Dataset: dynamic-hand-gestures-LMHGD-dataset-double-view (GitHub, aviogit/dynamic-hand-gesture-classification-datasets). Classes: catching, catching hands up, line gesture, pointing, pointing with hand raised, resting, rotating, scroll finger, shaking, shaking low, shaking raised fist, slicing, zoom gesture.

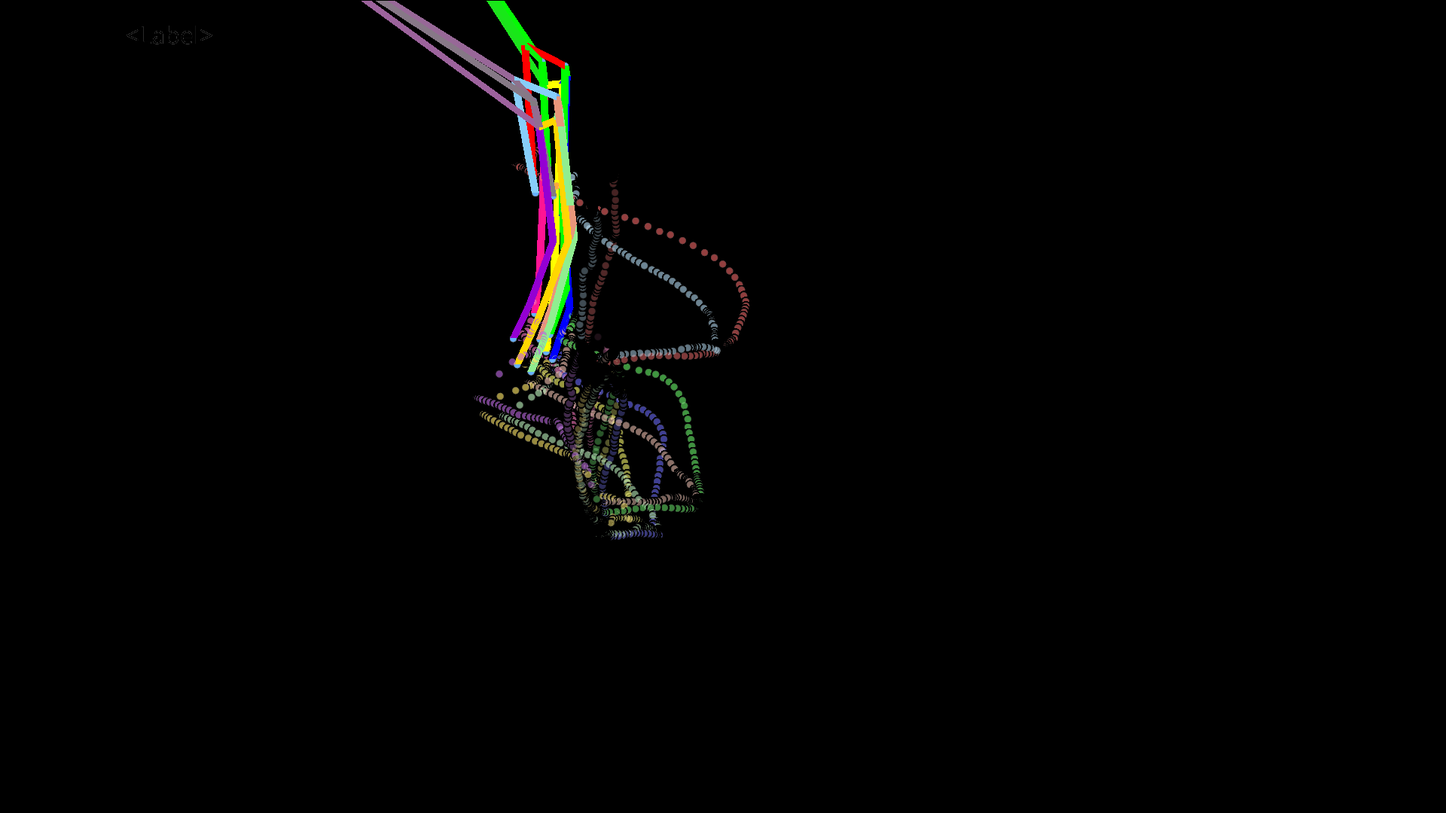
Label: zoom gesture

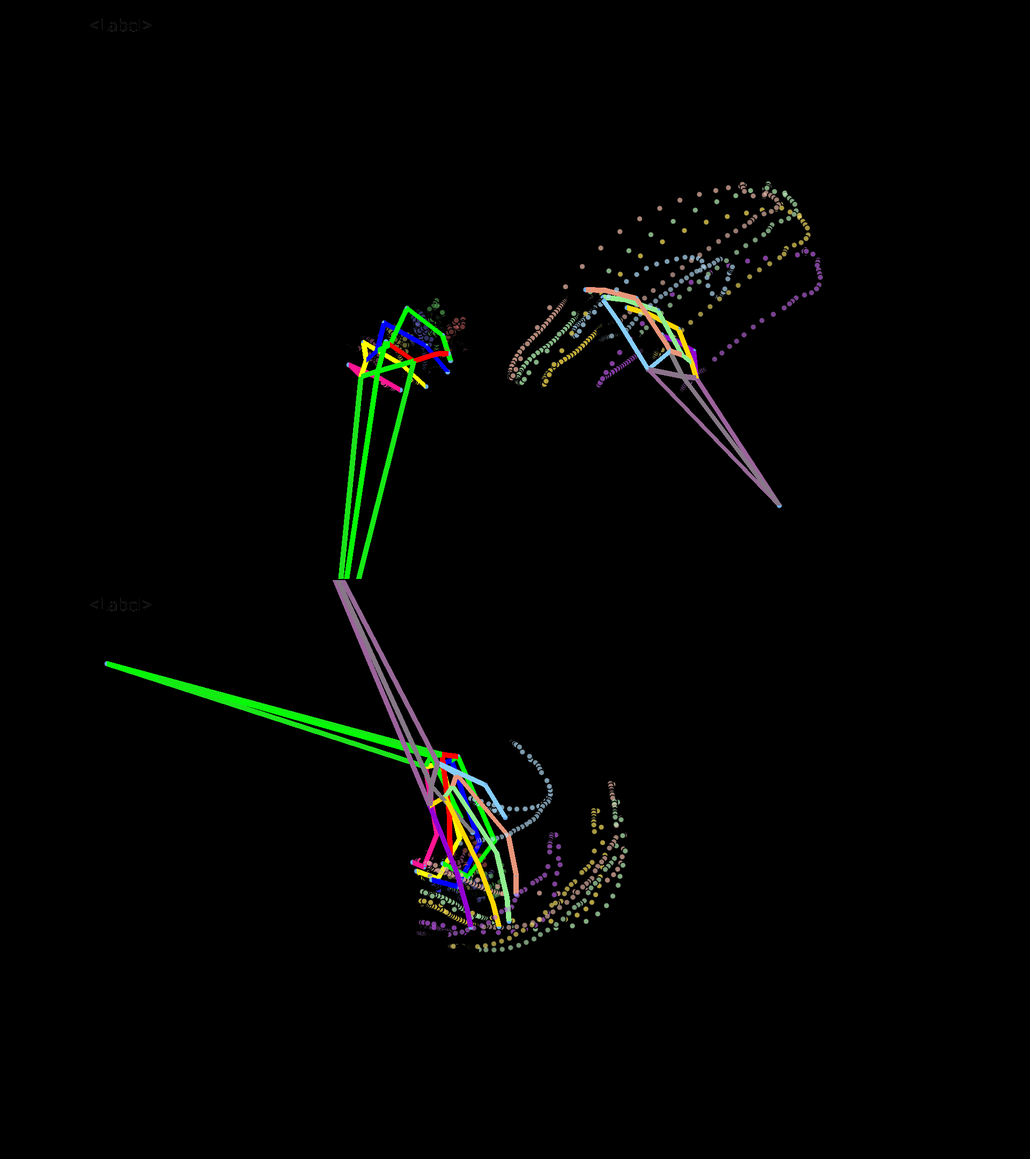
Label: shaking raised fist

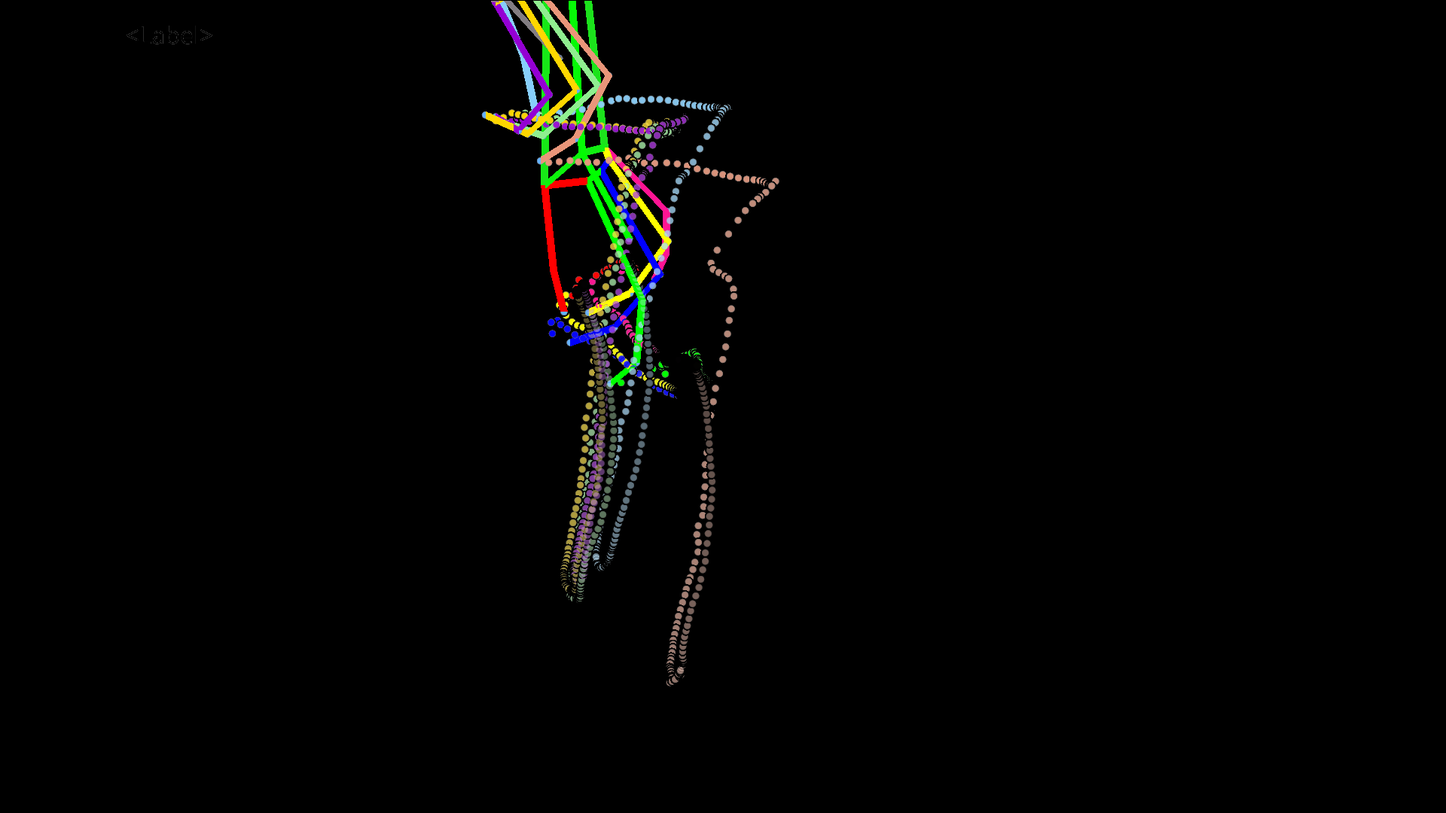
Label: pointing with hand raised

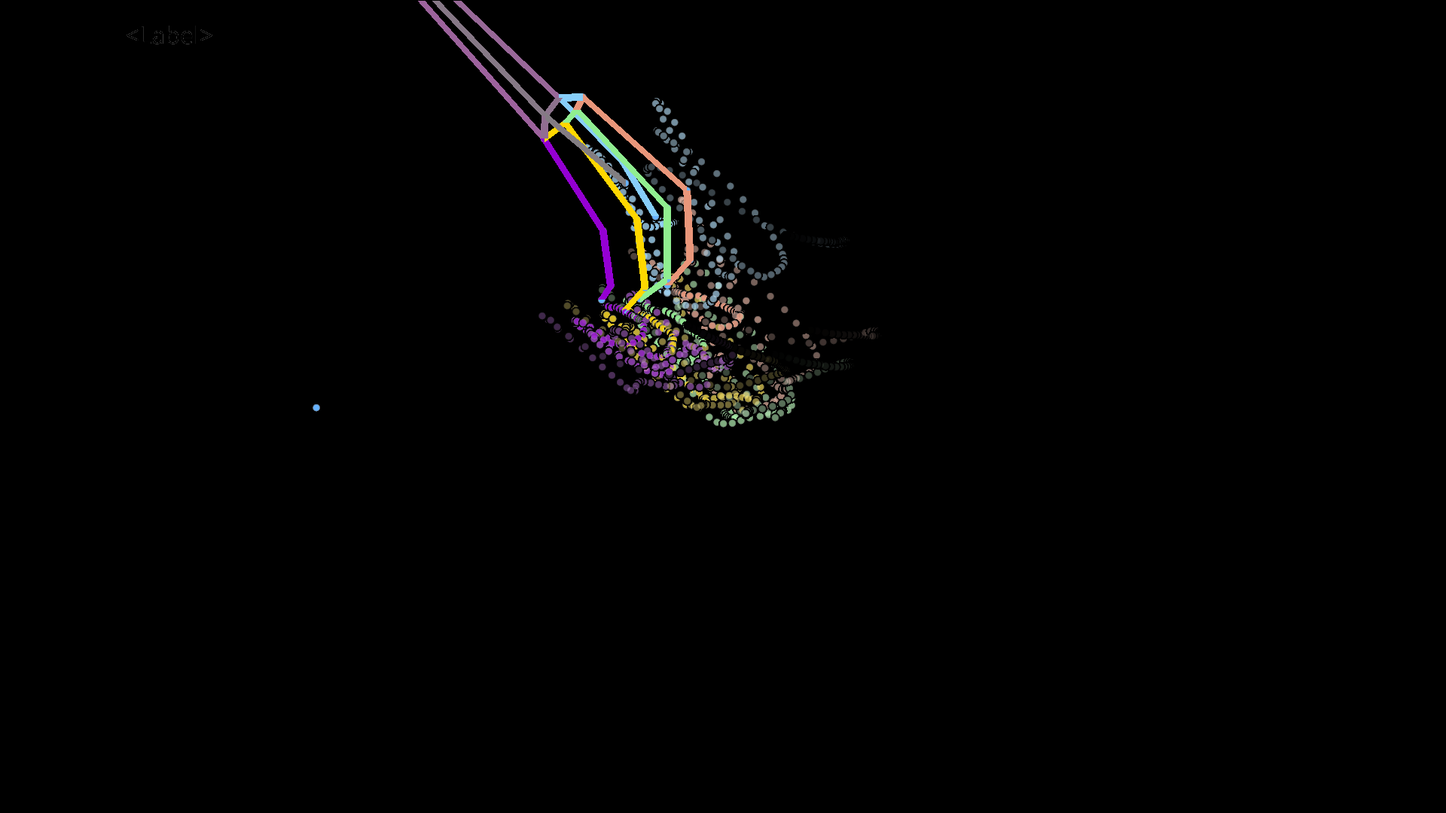
Label: shaking

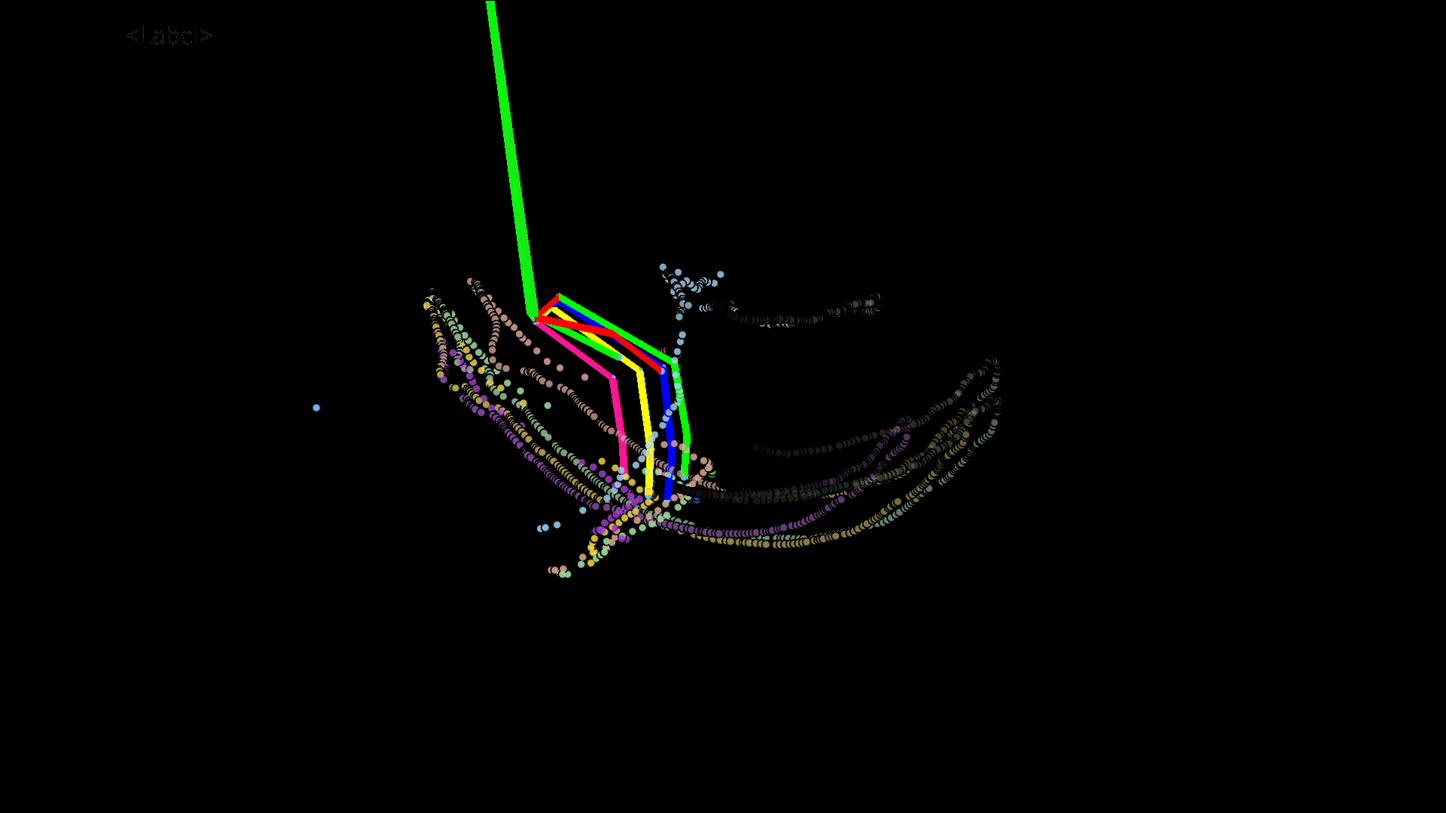
Label: shaking low

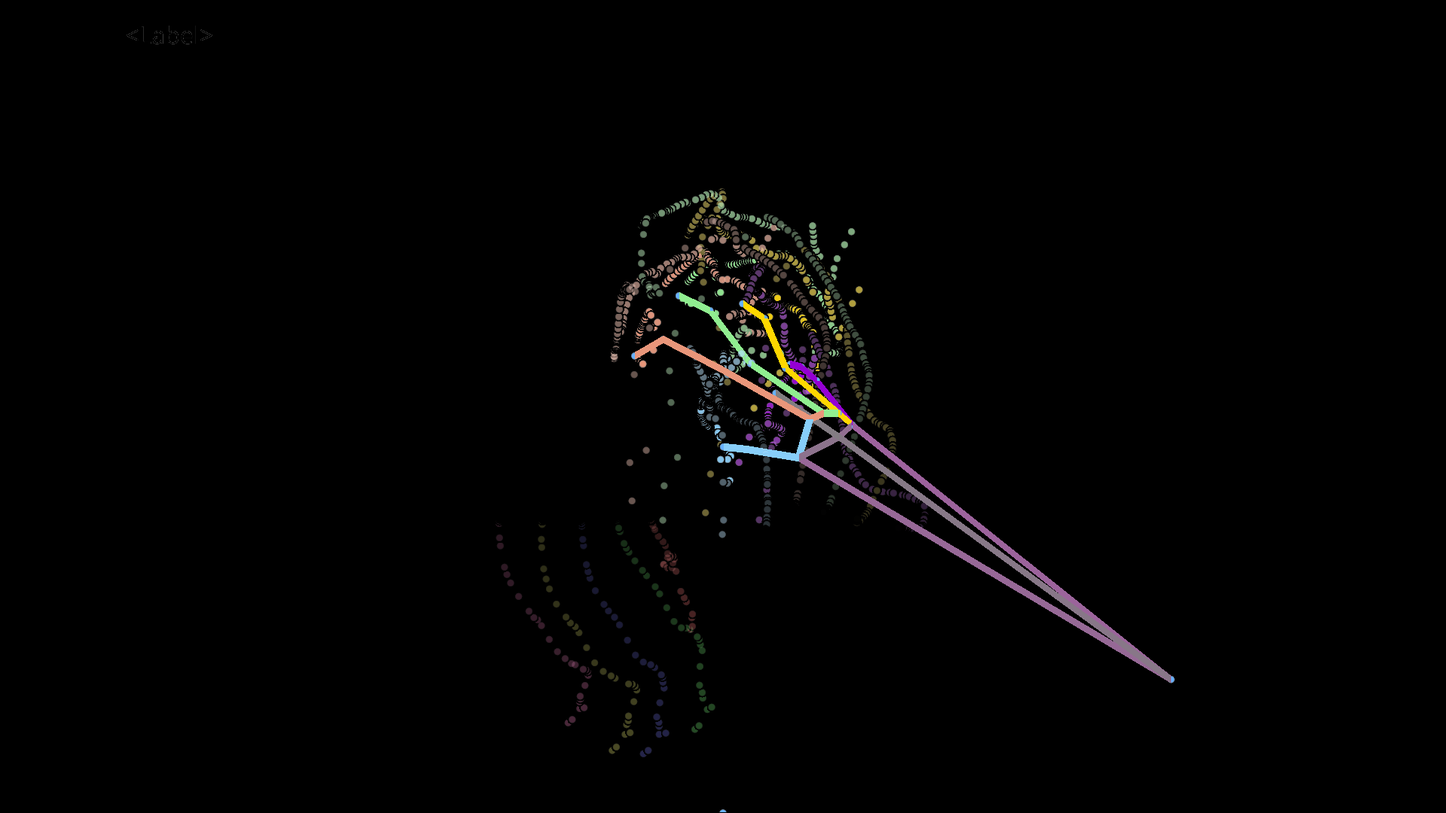
Label: rotating
